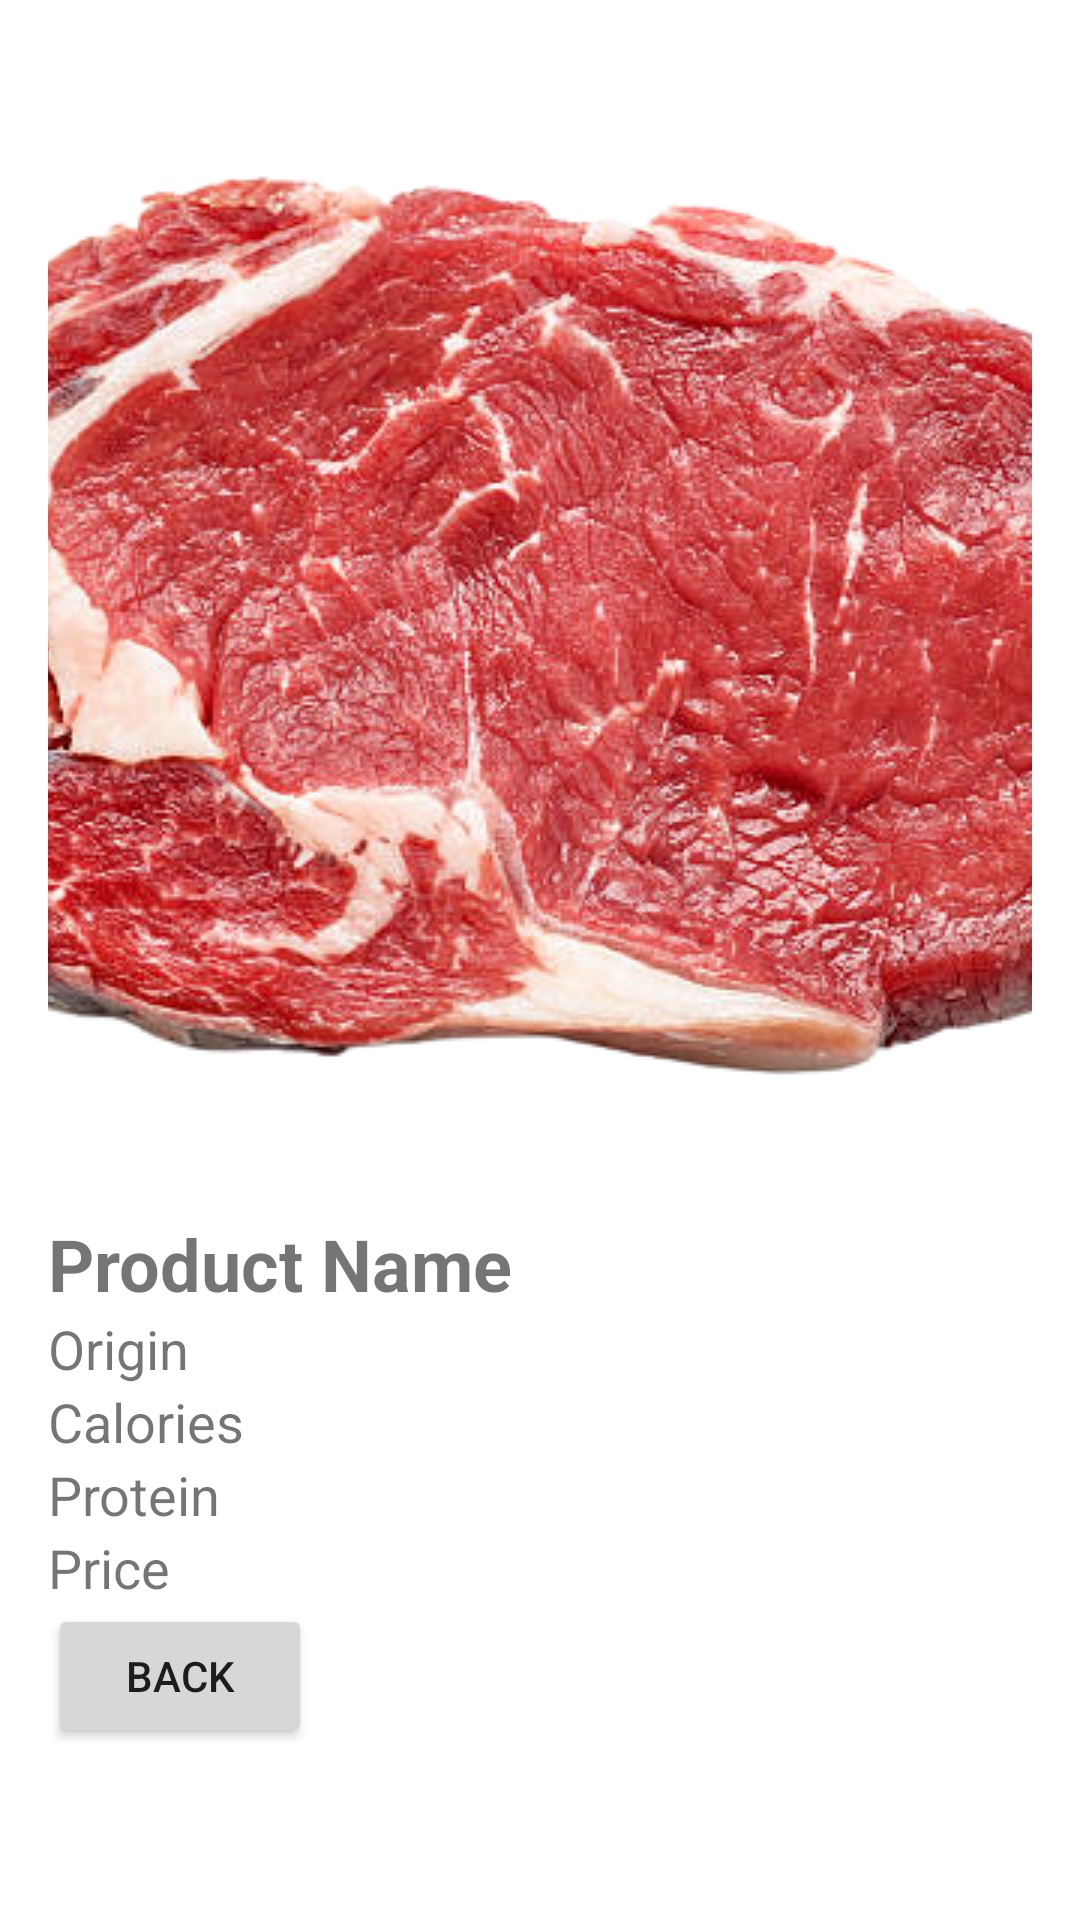

This screen was rendered from an Android layout file. Write that file and the resources it references.
<!-- AndroidManifest.xml: application theme Theme.CarnivoreLifestyle -->
<!-- res/layout/activity_info.xml -->
<?xml version="1.0" encoding="utf-8"?>
<LinearLayout xmlns:android="http://schemas.android.com/apk/res/android"
    android:orientation="vertical"
    android:layout_width="match_parent"
    android:layout_height="match_parent"
    android:padding="16dp">

    <ImageView
        android:id="@+id/product_image"
        android:layout_width="match_parent"
        android:layout_height="wrap_content"
        android:src="@drawable/beef_steak"
        android:scaleType="centerCrop"/>

    <TextView
        android:id="@+id/product_name_text"
        android:layout_width="wrap_content"
        android:layout_height="wrap_content"
        android:textStyle="bold"
        android:textSize="24sp"
        android:text="Product Name"/>

    <TextView
        android:id="@+id/product_origin_text"
        android:layout_width="wrap_content"
        android:layout_height="wrap_content"
        android:textSize="18sp"
        android:text="Origin"/>

    <TextView
        android:id="@+id/product_calories_text"
        android:layout_width="wrap_content"
        android:layout_height="wrap_content"
        android:textSize="18sp"
        android:text="Calories"/>

    <TextView
        android:id="@+id/product_protein_text"
        android:layout_width="wrap_content"
        android:layout_height="wrap_content"
        android:textSize="18sp"
        android:text="Protein"/>

    <TextView
        android:id="@+id/product_price_text"
        android:layout_width="wrap_content"
        android:layout_height="wrap_content"
        android:textSize="18sp"
        android:text="Price"/>

    <Button
        android:id="@+id/back_button"
        android:layout_width="wrap_content"
        android:layout_height="wrap_content"
        android:text="Back"/>

</LinearLayout>
<!-- resources referenced by this layout -->
<resources>
  <!-- drawable beef_steak: png bitmap (drawable, 369973 bytes) -->
  <style name="Theme.CarnivoreLifestyle" parent="Theme.MaterialComponents.DayNight.DarkActionBar">
          
          <item name="colorPrimary">@color/purple_500</item>
          <item name="colorPrimaryVariant">@color/purple_700</item>
          <item name="colorOnPrimary">@color/white</item>
          
          <item name="colorSecondary">@color/teal_200</item>
          <item name="colorSecondaryVariant">@color/teal_700</item>
          <item name="colorOnSecondary">@color/black</item>
          
          <item name="android:statusBarColor">?attr/colorPrimaryVariant</item>
          
      </style>
  <color name="purple_500">#913636</color>
  <color name="purple_700">#FF3700B3</color>
  <color name="white">#FFFFFFFF</color>
  <color name="teal_200">#FF03DAC5</color>
  <color name="teal_700">#FF018786</color>
  <color name="black">#FF000000</color>
</resources>
